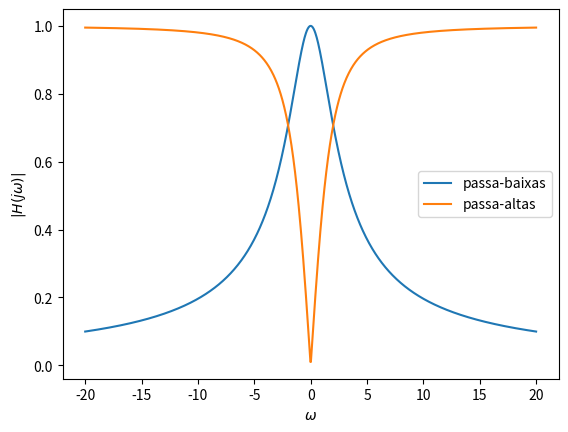
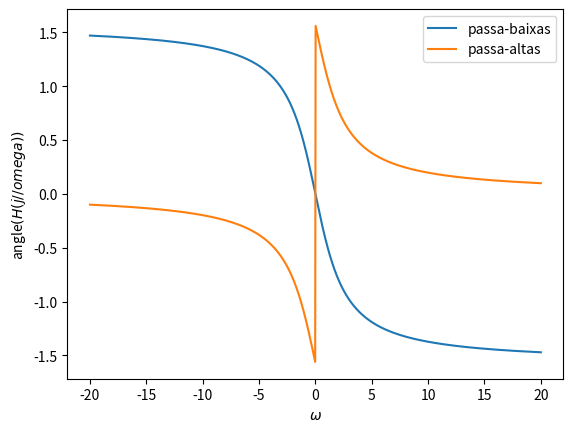

Generate these figures, in order, with matplotlib:
# -*- coding: utf-8 -*-
"""
Spyder Editor


[redacted]
"""

from numpy import *
from matplotlib.pyplot import *

omega_ini = -20.0
omega_f = 20.0 
omega = linspace(omega_ini, omega_f,1000)
omega_c  = 2.0


def H_pb(omega):
    return 1/(1+1j*omega/omega_c)
    
def H_pa(omega):
    return 1j*(omega/omega_c)/(1+1j*omega/omega_c)
    
figure(1) 
plot(omega, abs(H_pb(omega)), label = 'passa-baixas' )
plot(omega, abs(H_pa(omega)), label = 'passa-altas' )
xlabel('$\\omega$')
ylabel('$|H(j\\omega)|$')
legend()

figure(2)
plot(omega, angle(H_pb(omega)), label = 'passa-baixas' )
plot(omega, angle(H_pa(omega)), label = 'passa-altas' )
xlabel('$\\omega$')
ylabel('angle$(H(j//omega))$')
legend()